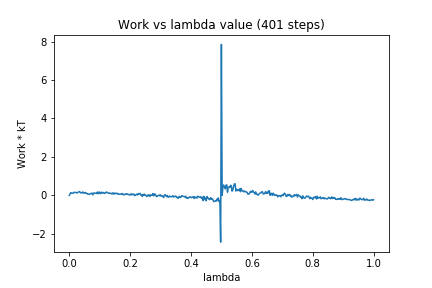

Values plotted in this chart, from the file beside it:
0, 0.0
1, 0.06049
2, 0.1378
3, 0.1237
4, 0.1172
5, 0.1049
6, 0.1583
7, 0.1491
8, 0.1566
9, 0.1481
10, 0.119
11, 0.1425
12, 0.1609
13, 0.1936
14, 0.1847
15, 0.1256
16, 0.1396
17, 0.1284
18, 0.1788
19, 0.1141
20, 0.1254
21, 0.1488
22, 0.1073
23, 0.1135
24, 0.06463
25, 0.07592
26, 0.05241
27, 0.05425
28, 0.09116
29, 0.09993
30, 0.113
31, 0.02162
32, 0.1137
33, 0.1306
34, 0.11
35, 0.101
36, 0.09799
37, 0.1693
38, 0.08205
39, 0.1754
40, 0.1446
41, 0.08247
42, 0.1694
43, 0.1198
44, 0.1162
45, 0.1528
46, 0.121
47, 0.1012
48, 0.1331
49, 0.1757
50, 0.152
51, 0.1299
52, 0.101
53, 0.1236
54, 0.1062
55, 0.09888
56, 0.07299
57, 0.1288
58, 0.06721
59, 0.1252
60, 0.07185
... 340 more rows
